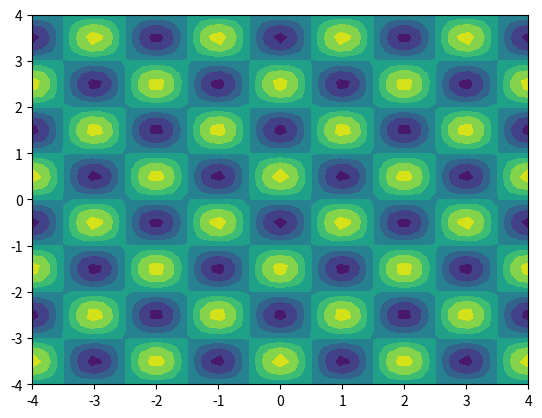

Write the Python code that produced this figure.
from typing import Dict
import numpy as np


class ElasticStreamingSolution:
    def __init__(self, w: float, c: float):
        self.womerseley = w
        self.cauchy = c
        self.epsilon = 0.05

    def process(self, x: np.ndarray, y: np.ndarray):
        """
        Assume circle is of radius 1
        """
        X, Y = np.meshgrid(x, y)
        Z = (self.womerseley + self.cauchy) * np.cos(np.pi * X) * np.sin(np.pi * Y)

        return X, Y, Z

    def __call__(self, xy):
        # thin converter to
        to_py = map(lambda x: np.asarray(x.to_py()), xy)
        # only return z
        return self.process(*to_py)[2]


def simulator(config: Dict[str, str]):
    pyconfig = config.to_py()
    # def generate_data(x, y):

    #     py_x = np.asarray(x.to_py())
    #     py_y = np.asarray(y.to_py())

    #     X, Y = np.meshgrid(py_x, py_y)

    #     Z = (womerseley + cauchy) * np.cos(np.pi * X) * np.sin(np.pi * Y)

    #     return Z

    return ElasticStreamingSolution(
        float(pyconfig["womerseley"]), float(pyconfig["cauchy"])
    )


# DON'T CALL FROM JAVASCRIPT side
def test_code():
    solution = ElasticStreamingSolution(0.2, 0.001)
    x = np.linspace(-4.0, 4.0, 51)
    y = np.linspace(-4.0, 4.0, 51)
    X, Y, Z = solution.process(x, y)

    from matplotlib import pyplot as plt

    plt.contourf(X, Y, Z)
    plt.show()


if __name__ == "__main__":
    test_code()
